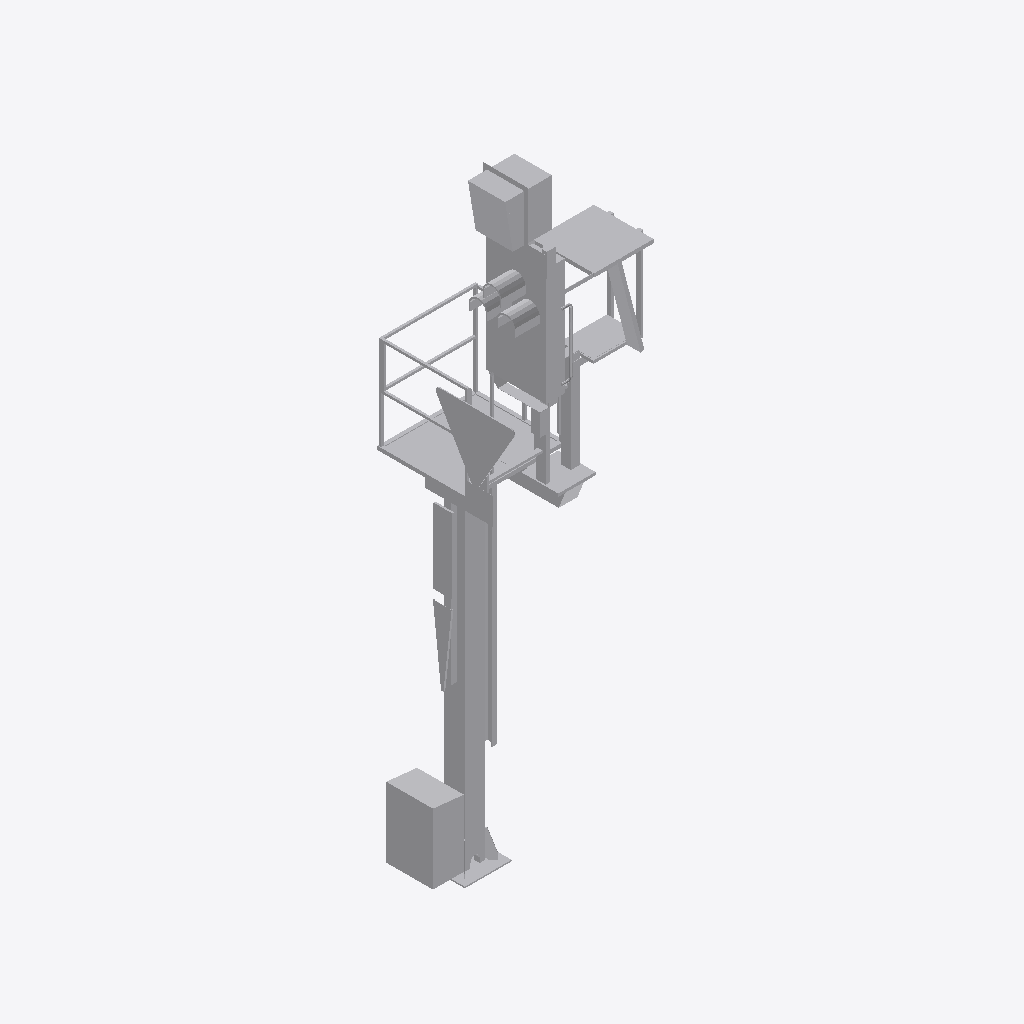
Isometric view of an IFC building model (IFC-SPF (STEP), schema IFC2X3, length unit metre), seen from the south-west, elements coloured by IFC class: 1 other element (light grey).
Extent 1.6 m × 1.7 m × 7.1 m (x, y, z). Elements (1): 1 IfcBuildingElementProxy.

HEADER;
FILE_DESCRIPTION(('ViewDefinition [CoordinationView]'),'2;1');
FILE_NAME('2018_01','2022-11-30T14:32:30',(''),(''),'The EXPRESS Data Manager Version 5.02.0100.07 : ','24.30.37300.0000 - Exporter 20.0.0.364 - Default','');
FILE_SCHEMA(('IFC2X3'));
ENDSEC;
DATA;
#108=IFCPROJECT('386ilSVVjDwe5IWKUXRG6a',#41,'2018_01',$,$,'','Projekt  Status',(#97,#105),#92);
#26591=IFCSITE('386ilSVVjDwe5IWKUXRG6c',#41,'Default',$,$,#26588,$,$,.ELEMENT.,(48,8,15,359802),(11,34,47,783432),519.0,$,$);
#26576=IFCBUILDING('386ilSVVjDwe5IWKUXRG6b',#41,'',$,$,#26571,$,'',.ELEMENT.,$,$,$);
#26487=IFCBUILDINGELEMENTPROXY('04usbnbCv1WBqOX6dHAoaA',#41,'Familie1:S 8000.5.7-9_M4100-A1000-Zs3v-HS-Zo-L_LOD200-300:2405756',$,'Familie1:S 8000.5.7-9_M4100-A1000-Zs3v-HS-Zo-L_LOD200-300',#26486,#26481,'2405756',$);
ENDSEC;
